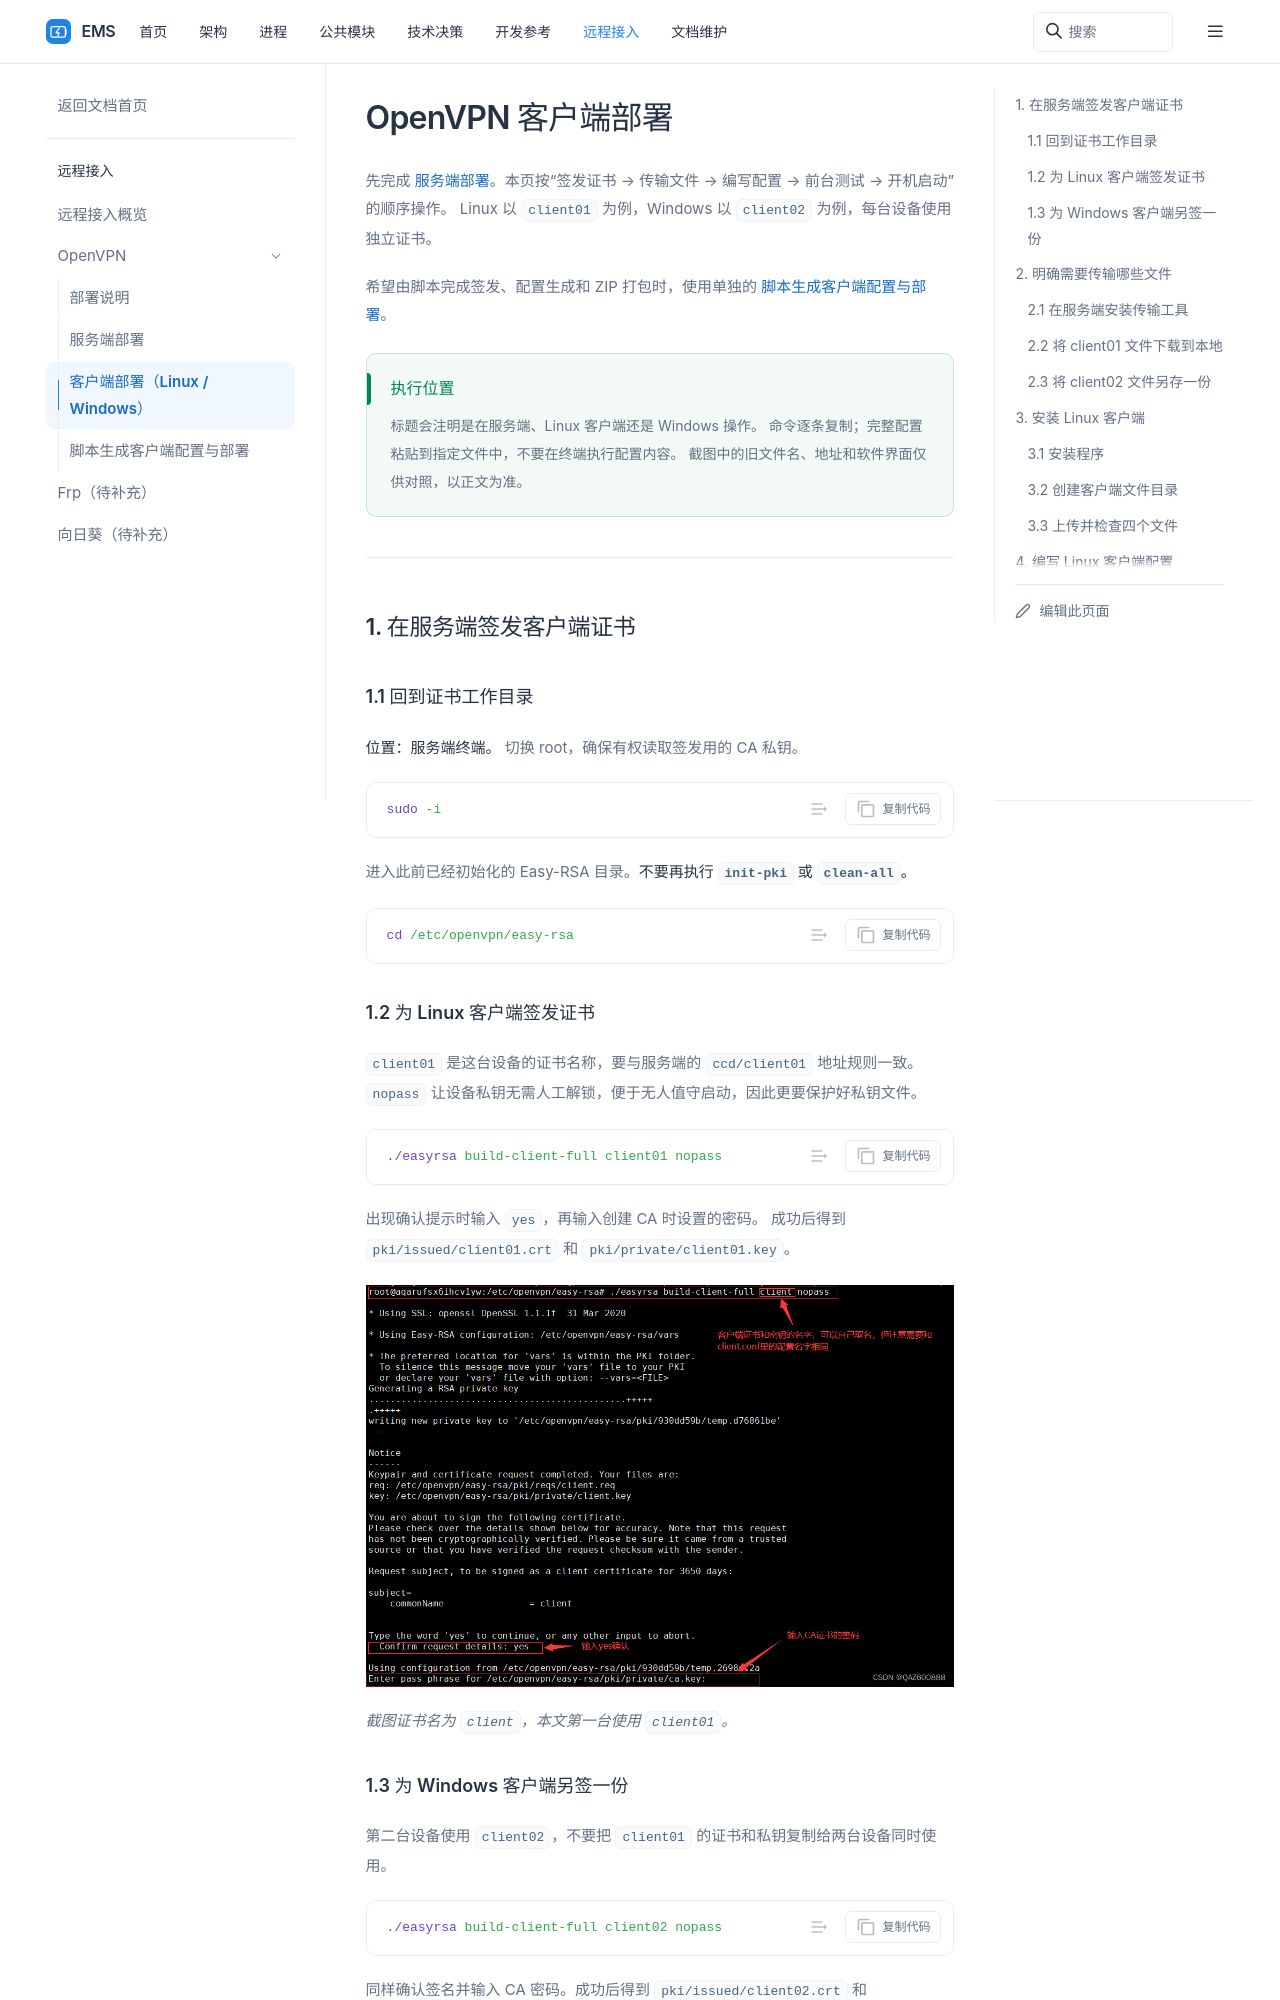

repository: 600888/ems · page: remote-access/openvpn/client.html · generator: sphinx

# OpenVPN 客户端部署

先完成 [服务端部署](server.md)。本页按“签发证书 → 传输文件 → 编写配置 → 前台测试 → 开机启动”的顺序操作。
Linux 以 `client01` 为例，Windows 以 `client02` 为例，每台设备使用独立证书。

希望由脚本完成签发、配置生成和 ZIP 打包时，使用单独的 [脚本生成客户端配置与部署](client-package.md)。

:::tip 执行位置
标题会注明是在服务端、Linux 客户端还是 Windows 操作。
命令逐条复制；完整配置粘贴到指定文件中，不要在终端执行配置内容。
截图中的旧文件名、地址和软件界面仅供对照，以正文为准。
:::

## 1. 在服务端签发客户端证书

### 1.1 回到证书工作目录

**位置：服务端终端。** 切换 root，确保有权读取签发用的 CA 私钥。

```bash
sudo -i
```

进入此前已经初始化的 Easy-RSA 目录。**不要再执行 `init-pki` 或 `clean-all`。**

```bash
cd /etc/openvpn/easy-rsa
```

### 1.2 为 Linux 客户端签发证书

`client01` 是这台设备的证书名称，要与服务端的 `ccd/client01` 地址规则一致。
`nopass` 让设备私钥无需人工解锁，便于无人值守启动，因此更要保护好私钥文件。

```bash
./easyrsa build-client-full client01 nopass
```

出现确认提示时输入 `yes`，再输入创建 CA 时设置的密码。
成功后得到 `pki/issued/client01.crt` 和 `pki/private/client01.key`。

![原文：签发客户端证书，确认签名并输入 CA 密码](./images/client-certificate.png)

*截图证书名为 `client`，本文第一台使用 `client01`。*

### 1.3 为 Windows 客户端另签一份

第二台设备使用 `client02`，不要把 `client01` 的证书和私钥复制给两台设备同时使用。

```bash
./easyrsa build-client-full client02 nopass
```

同样确认签名并输入 CA 密码。成功后得到 `pki/issued/client02.crt` 和 `pki/private/client02.key`，
服务端已预留 `ccd/client02`，连接时分配 `10.8.0.11`。
